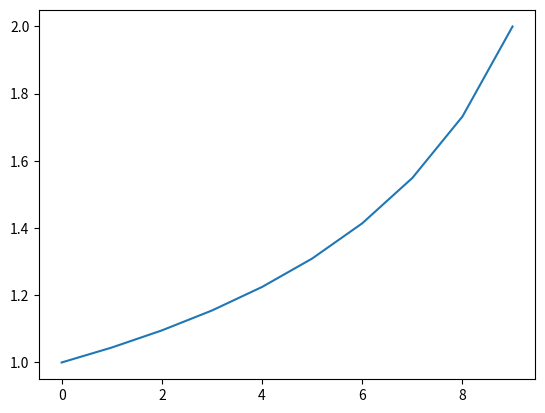

The matplotlib source for this figure:
import numpy as np
import matplotlib.pyplot as plt


def melody_lead(pitch, velocity, lead=0.02):
    """
    Compute melody lead
    """
    return (np.exp((pitch - 127) / 127.) *
            np.exp(-(velocity - 127) / 127) * lead)


def friberg_sundberg_rit(len_c, r_w=0.5, r_q=2.0):
    """
    Compute ritard_curve
    """
    if len_c > 0:
        ritard_curve = (1 + (r_w ** r_q - 1) *
                        np.linspace(0, 1, len_c)) ** (1. / r_q)
        return 1.0 / ritard_curve

    else:
        return 1.0


if __name__ == '__main__':

    rit = friberg_sundberg_rit(10)

    plt.plot(rit)
    plt.show()
